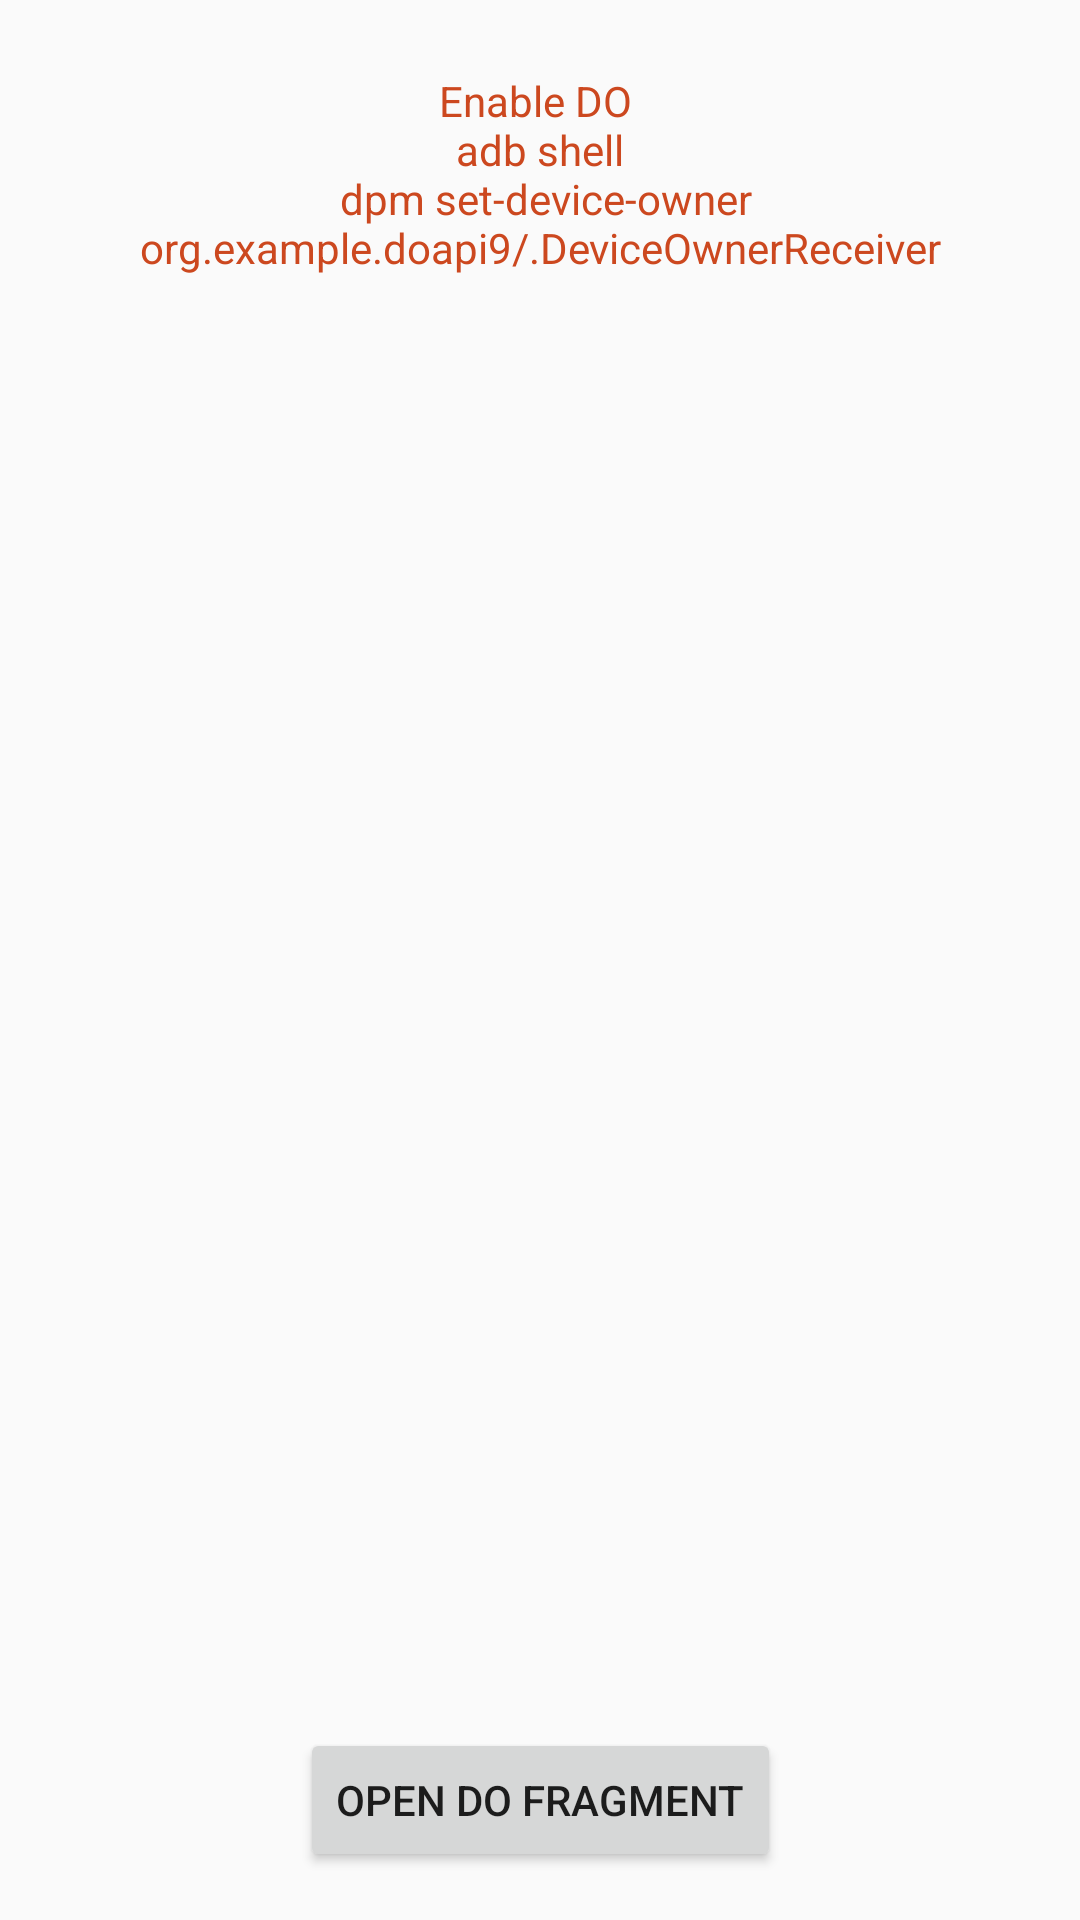

Layout XML and referenced resources for this Android screen:
<!-- AndroidManifest.xml: application theme Theme.DOAPI9 -->
<!-- res/layout/no_do_fragment.xml -->
<?xml version="1.0" encoding="utf-8"?>
<androidx.constraintlayout.widget.ConstraintLayout xmlns:android="http://schemas.android.com/apk/res/android"
    xmlns:app="http://schemas.android.com/apk/res-auto"
    xmlns:tools="http://schemas.android.com/tools"
    android:layout_width="match_parent"
    android:layout_height="match_parent">

    <TextView
        android:id="@+id/textView"
        android:layout_width="wrap_content"
        android:layout_height="wrap_content"
        android:layout_marginTop="24dp"
        android:gravity="center"
        android:text="@string/enable_do_instruction"
        android:textColor="@color/colorOrangeDark"
        app:layout_constraintEnd_toEndOf="parent"
        app:layout_constraintStart_toStartOf="parent"
        app:layout_constraintTop_toTopOf="parent" />

    <Button
        android:id="@+id/open_do_fragment"
        android:layout_width="wrap_content"
        android:layout_height="wrap_content"
        android:layout_marginBottom="16dp"
        android:text="@string/open_do_fragment"
        app:layout_constraintBottom_toBottomOf="parent"
        app:layout_constraintEnd_toEndOf="parent"
        app:layout_constraintStart_toStartOf="parent" />

</androidx.constraintlayout.widget.ConstraintLayout>
<!-- resources referenced by this layout -->
<resources>
  <color name="colorOrangeDark">#CC481F</color>
  <string name="enable_do_instruction">Enable DO \n adb shell \n dpm set-device-owner org.example.doapi9/.DeviceOwnerReceiver</string>
  <string name="open_do_fragment">Open DO Fragment</string>
  <style name="Theme.DOAPI9" parent="Theme.AppCompat.Light.DarkActionBar">
          <item name="colorPrimary">@color/colorGray</item>
          <item name="colorPrimaryVariant">@color/colorGrayDark</item>
          <item name="colorOnPrimary">@color/white</item>
          <item name="colorSecondary">@color/colorOrangeDark</item>
          <item name="colorSecondaryVariant">@color/colorOrange</item>
          <item name="colorOnSecondary">@color/black</item>
          <item name="android:statusBarColor">?attr/colorPrimaryVariant</item>
      </style>
  <color name="colorGray">#504D4D</color>
  <color name="colorGrayDark">#373535</color>
  <color name="white">#FFFFFFFF</color>
  <color name="colorOrange">#CA5835</color>
  <color name="black">#FF000000</color>
</resources>
